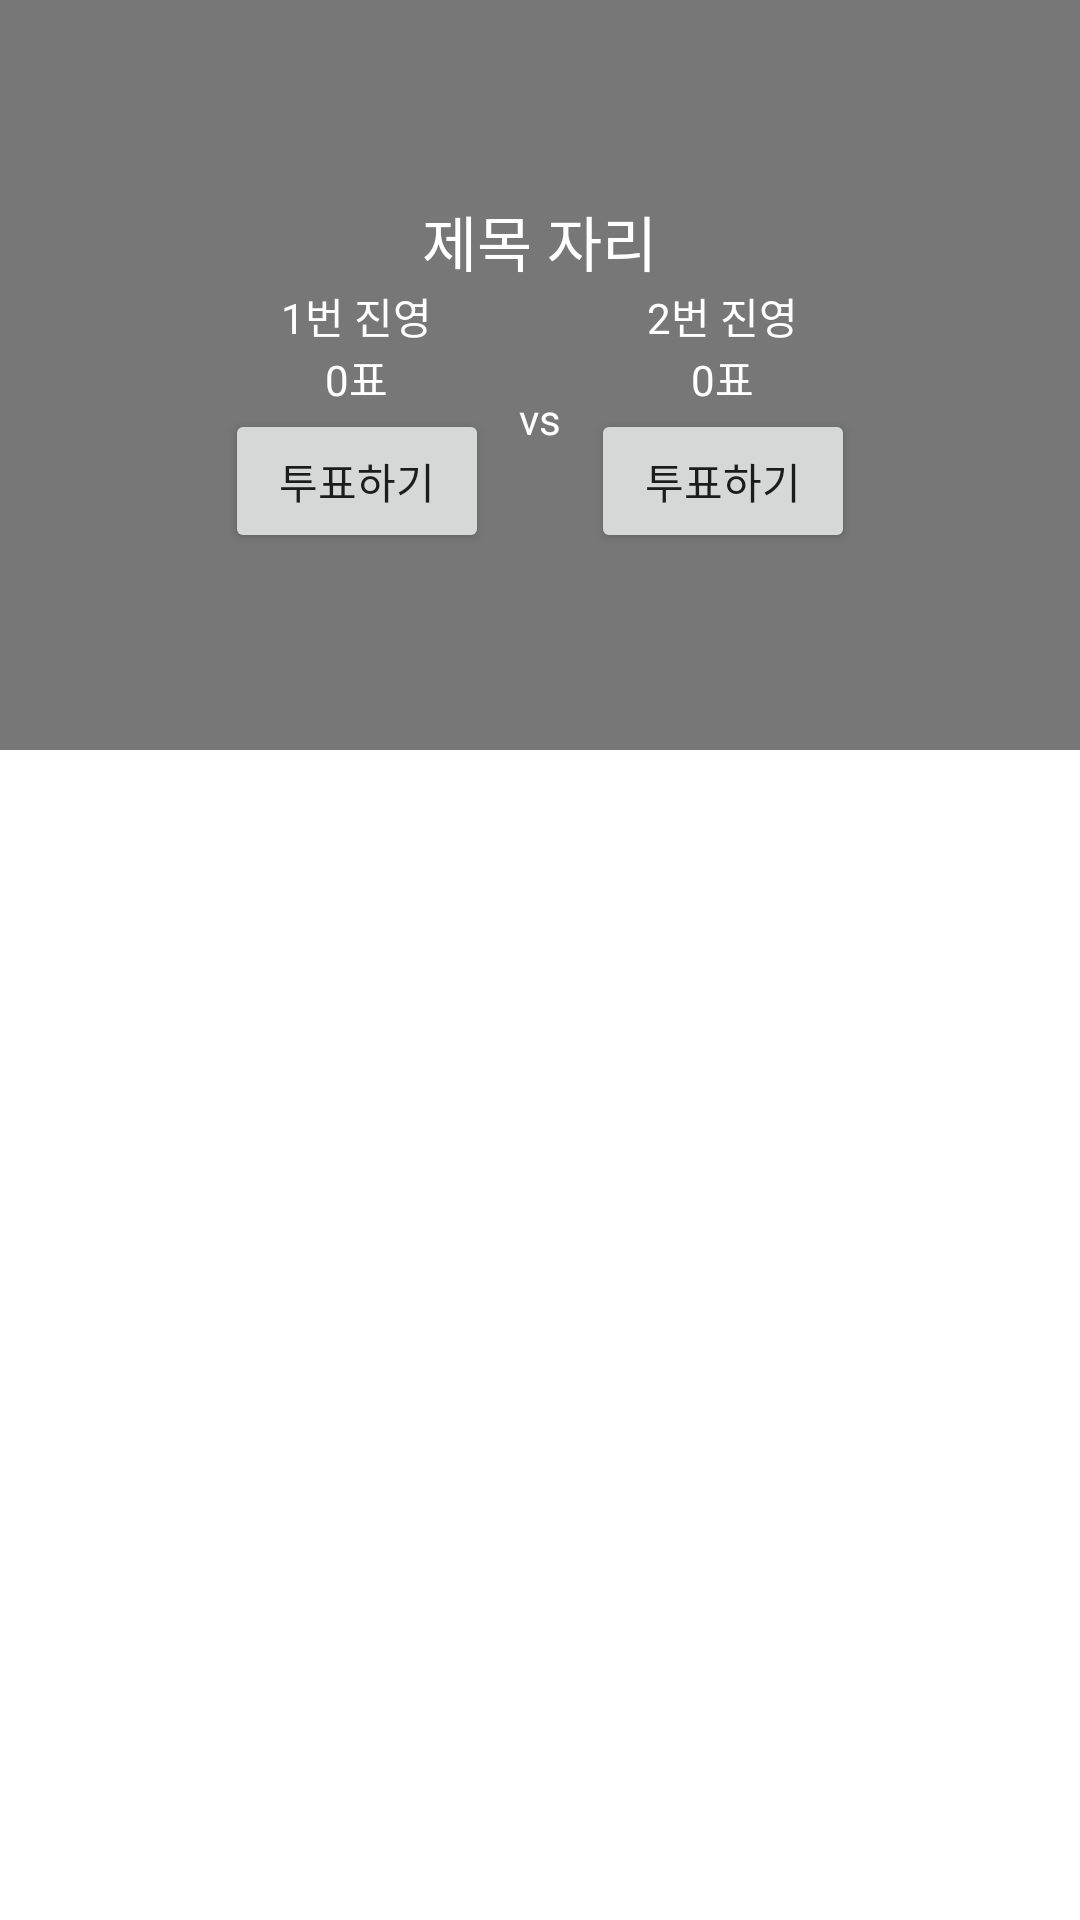

The Android layout XML behind this screen, and the referenced resources:
<!-- AndroidManifest.xml: application theme Theme.Retrofit_Practice_20220726 -->
<!-- res/layout/activity_detail_topic.xml -->
<?xml version="1.0" encoding="utf-8"?>
<layout>

    <LinearLayout xmlns:android="http://schemas.android.com/apk/res/android"
        xmlns:app="http://schemas.android.com/apk/res-auto"
        xmlns:tools="http://schemas.android.com/tools"
        android:layout_width="match_parent"
        android:layout_height="match_parent"
        android:orientation="vertical"
        tools:context=".DetailTopicActivity">

        <FrameLayout
            android:layout_width="match_parent"
            android:layout_height="250dp">




            <ImageView
                android:id="@+id/backgroundImg"
                android:layout_width="match_parent"
                android:layout_height="match_parent"
                android:scaleType="centerCrop"
                android:src="@mipmap/ic_launcher" />


            <ImageView
                android:layout_width="match_parent"
                android:layout_height="match_parent"
                android:background="#88000000"/>

            <LinearLayout
                android:layout_width="match_parent"
                android:layout_height="wrap_content"
                android:orientation="vertical"
                android:gravity="center"
                android:layout_gravity="center">


                <TextView
                    android:id="@+id/titleTxt"
                    android:layout_width="wrap_content"
                    android:layout_height="wrap_content"
                    android:text="제목 자리"
                    android:textColor="@color/white"
                    android:textSize="20sp"/>

                <LinearLayout
                    android:layout_width="wrap_content"
                    android:layout_height="wrap_content"
                    android:gravity="center_vertical"
                    android:orientation="horizontal">

                    <LinearLayout
                        android:layout_width="wrap_content"
                        android:layout_height="wrap_content"
                        android:orientation="vertical"
                        android:gravity="center">

                        <TextView
                            android:id="@+id/side1titleTxt"
                            android:layout_width="wrap_content"
                            android:layout_height="wrap_content"
                            android:text="1번 진영"
                            android:textColor="@color/white"/>



                        <TextView
                            android:id="@+id/side1VoteCountTxt"
                            android:layout_width="wrap_content"
                            android:layout_height="wrap_content"
                            android:text="0표"
                            android:textColor="@color/white"/>

                        <Button
                            android:id="@+id/vote1Btn"
                            android:layout_width="wrap_content"
                            android:layout_height="wrap_content"
                            android:text="투표하기"/>



                    </LinearLayout>

                    <TextView
                        android:layout_width="wrap_content"
                        android:layout_height="wrap_content"
                        android:text="vs"
                        android:layout_marginHorizontal="10dp"
                        android:textColor="@color/white"/>


                    <LinearLayout
                        android:layout_width="wrap_content"
                        android:layout_height="wrap_content"
                        android:orientation="vertical"
                        android:gravity="center">

                        <TextView
                            android:id="@+id/side2titleTxt"
                            android:layout_width="wrap_content"
                            android:layout_height="wrap_content"
                            android:text="2번 진영"
                            android:textColor="@color/white"/>



                        <TextView
                            android:id="@+id/side2VoteCountTxt"
                            android:layout_width="wrap_content"
                            android:layout_height="wrap_content"
                            android:text="0표"
                            android:textColor="@color/white"/>

                        <Button
                            android:id="@+id/vote2Btn"
                            android:layout_width="wrap_content"
                            android:layout_height="wrap_content"
                            android:text="투표하기"/>



                    </LinearLayout>






                </LinearLayout>






            </LinearLayout>



        </FrameLayout>



    </LinearLayout>
</layout>
<!-- resources referenced by this layout -->
<resources>
  <style name="Theme.Retrofit_Practice_20220726" parent="Theme.MaterialComponents.DayNight.DarkActionBar">
          
          <item name="colorPrimary">@color/purple_500</item>
          <item name="colorPrimaryVariant">@color/purple_700</item>
          <item name="colorOnPrimary">@color/white</item>
          
          <item name="colorSecondary">@color/teal_200</item>
          <item name="colorSecondaryVariant">@color/teal_700</item>
          <item name="colorOnSecondary">@color/black</item>
          
          <item name="android:statusBarColor" tools:targetApi="l">?attr/colorPrimaryVariant</item>
          
      </style>
  <!-- not gathered from this repository: default colours our renderer supplied (Android Studio template values) -->
  <color name="purple_500">#FF6200EE</color>
  <color name="purple_700">#FF3700B3</color>
  <color name="teal_200">#FF03DAC5</color>
  <color name="teal_700">#FF018786</color>
  <color name="black">#FF000000</color>
  <color name="white">#FFFFFFFF</color>
</resources>
